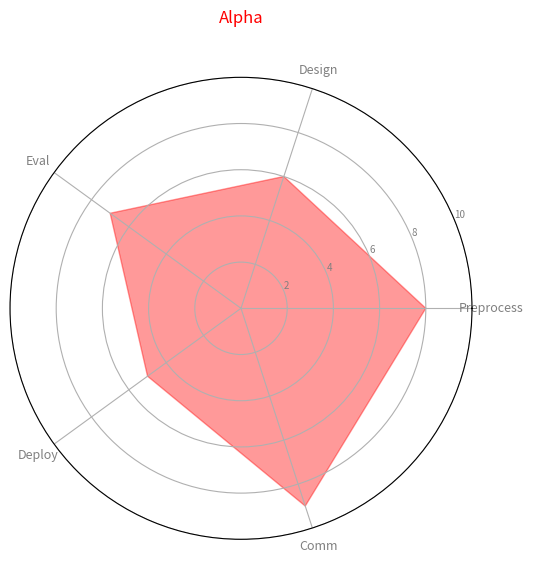
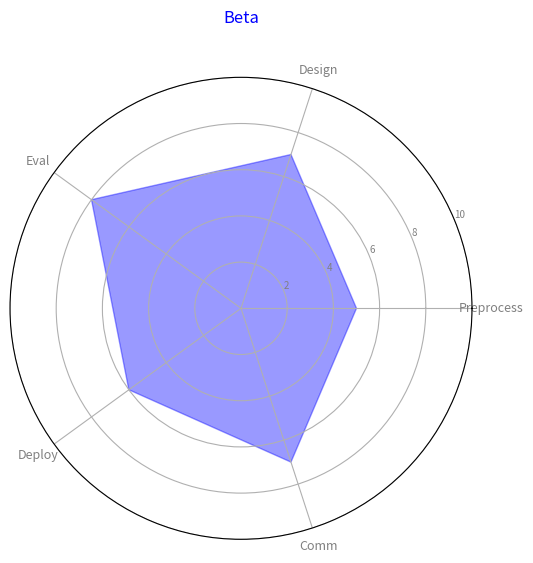
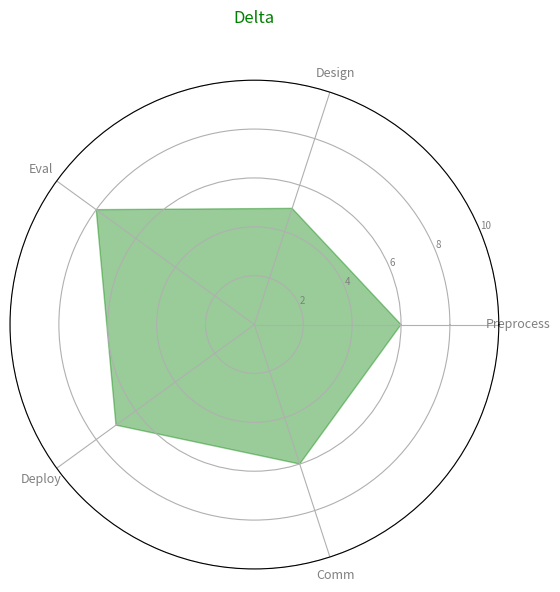

These figures' Python source, in order:
import numpy as np
import matplotlib.pyplot as plt
from math import pi

skill_areas = ['Preprocess', 'Design', 'Eval', 'Deploy', 'Comm']

alpha_team_skills = [8, 6, 7, 5, 9]
beta_team_skills = [5, 7, 8, 6, 7]
delta_team_skills = [6, 5, 8, 7, 6]

teams_data = {
    'Alpha': alpha_team_skills,
    'Beta': beta_team_skills,
    'Delta': delta_team_skills
}

consistent_colors = {
    'Alpha': 'red',
    'Beta': 'blue',
    'Delta': 'green'
}

def create_filled_radar_chart(title, team_data, labels, color):
    num_vars = len(labels)
    angles = np.linspace(0, 2 * pi, num_vars, endpoint=False).tolist()
    team_data += team_data[:1]
    angles += angles[:1]

    fig, ax = plt.subplots(figsize=(6, 6), subplot_kw=dict(polar=True))
    plt.xticks(angles[:-1], labels, color='grey', size=9)
    plt.yticks(range(2, 11, 2), map(str, range(2, 11, 2)), color="grey", size=7)
    plt.ylim(0, 10)

    ax.fill(angles, team_data, color=color, alpha=0.4)
    plt.title(title, size=12, color=color, y=1.1)

for team_name, skill_levels in teams_data.items():
    create_filled_radar_chart(team_name, skill_levels, skill_areas, consistent_colors[team_name])

plt.tight_layout()
plt.show()
